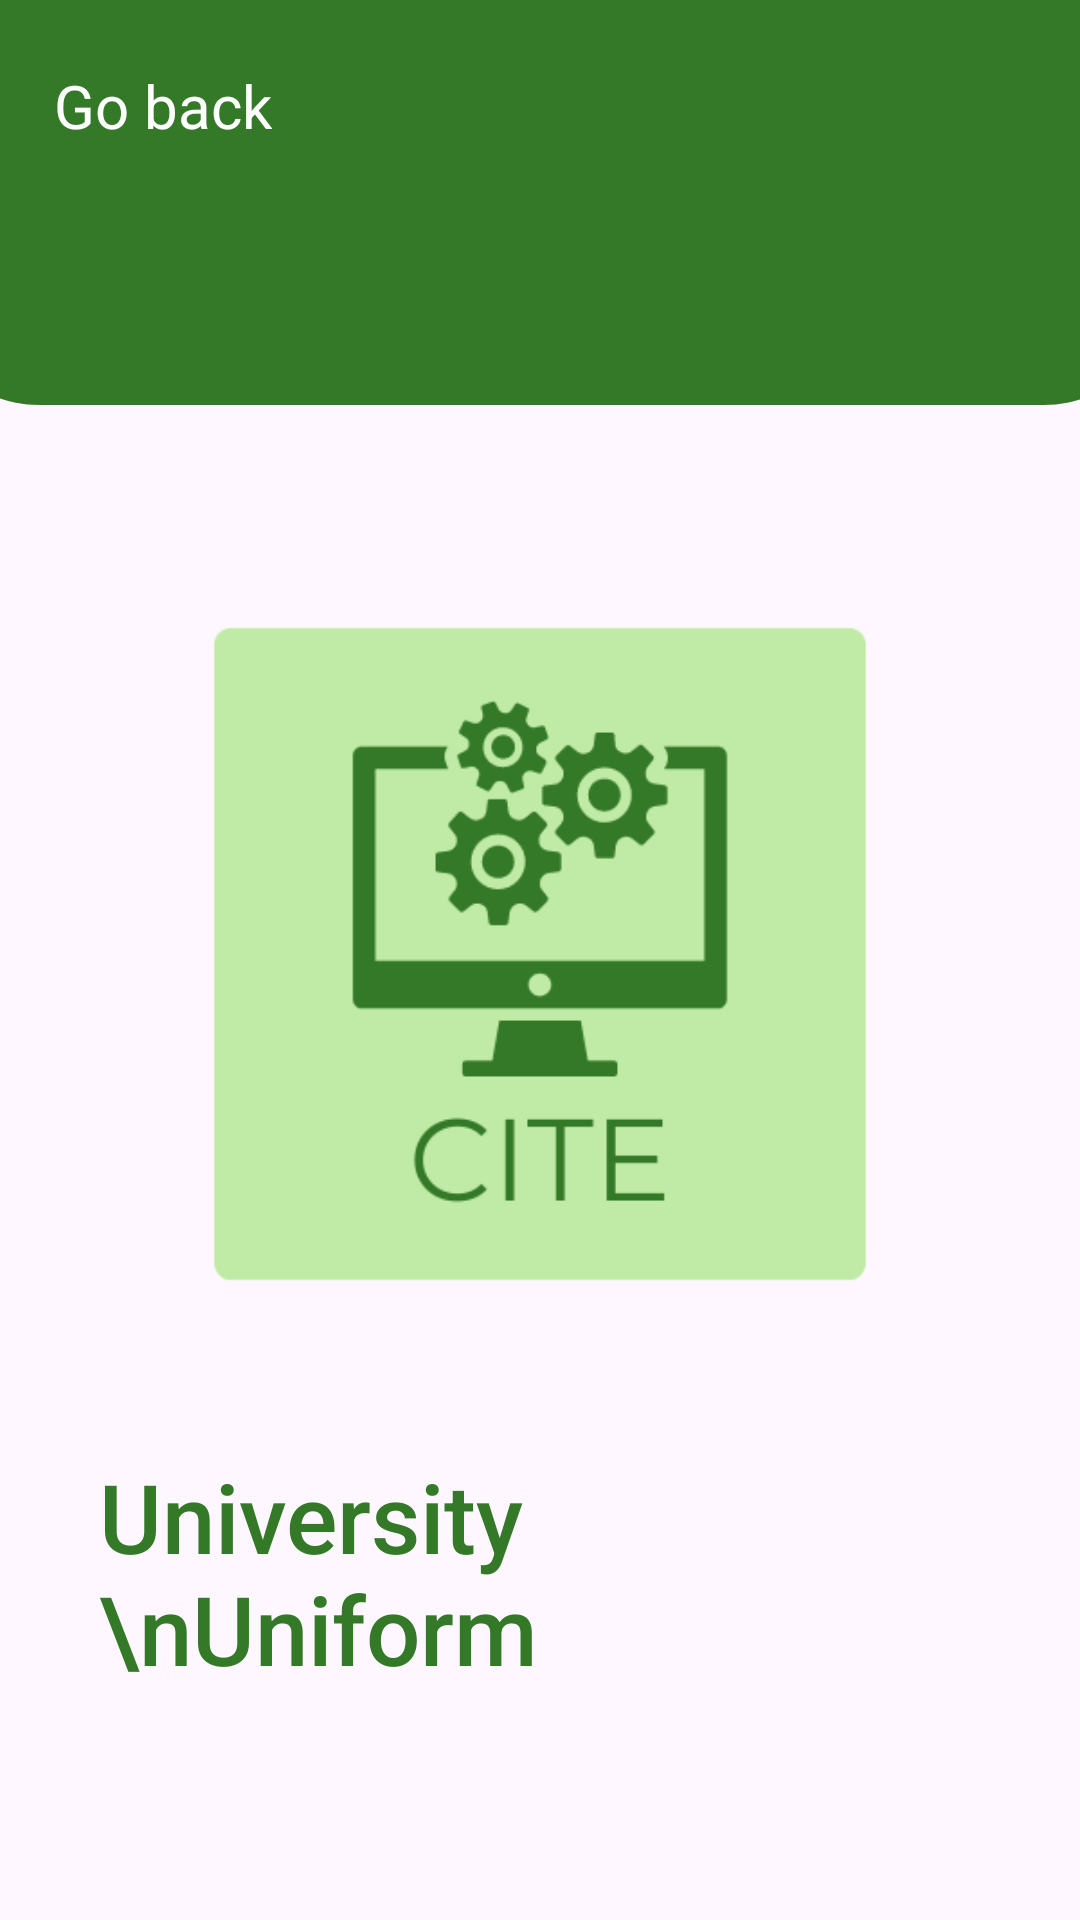

This screen was rendered from an Android layout file. Write that file and the resources it references.
<!-- AndroidManifest.xml: application theme Theme.Practice -->
<!-- res/layout/checkout_item.xml -->
<?xml version="1.0" encoding="utf-8"?>
<androidx.constraintlayout.widget.ConstraintLayout xmlns:android="http://schemas.android.com/apk/res/android"
    xmlns:app="http://schemas.android.com/apk/res-auto"
    xmlns:tools="http://schemas.android.com/tools"
    android:id="@+id/main"
    android:layout_width="match_parent"
    android:layout_height="match_parent"
    tools:context=".data.CheckActivity">

    <androidx.constraintlayout.widget.ConstraintLayout
        android:id="@+id/constraintLayout2"
        android:layout_width="415dp"
        android:layout_height="135dp"
        android:background="@drawable/up_page"
        app:layout_constraintEnd_toEndOf="parent"
        app:layout_constraintStart_toStartOf="parent"
        app:layout_constraintTop_toTopOf="parent">

        <androidx.constraintlayout.widget.ConstraintLayout
            android:layout_width="150dp"
            android:layout_height="30dp"
            android:layout_marginTop="20dp"
            android:layout_marginEnd="180dp"
            app:layout_constraintEnd_toEndOf="@id/tv_go_back"
            app:layout_constraintStart_toStartOf="parent"
            app:layout_constraintTop_toTopOf="parent"
            tools:ignore="NotSibling">

            <ImageView
                android:id="@+id/go_back"
                android:layout_width="30dp"
                android:layout_height="30dp"
                android:layout_marginEnd="90dp"
                android:background="@drawable/ic_arrow_back"
                app:layout_constraintBottom_toBottomOf="parent"
                app:layout_constraintEnd_toEndOf="parent"
                app:layout_constraintStart_toStartOf="parent"
                app:layout_constraintTop_toTopOf="parent" />

            <TextView
                android:id="@+id/tv_go_back"
                android:layout_width="wrap_content"
                android:layout_height="wrap_content"
                android:text="Go back"
                android:textColor="@color/white"
                android:textSize="20sp"
                app:layout_constraintBottom_toBottomOf="parent"
                app:layout_constraintStart_toEndOf="@id/go_back"
                app:layout_constraintTop_toTopOf="parent" />

        </androidx.constraintlayout.widget.ConstraintLayout>


    </androidx.constraintlayout.widget.ConstraintLayout>

    <GridLayout
        android:id="@+id/gridLayout"
        android:layout_width="match_parent"
        android:layout_height="wrap_content"
        android:columnCount="1"
        android:padding="25dp"
        app:layout_constraintEnd_toEndOf="parent"
        app:layout_constraintStart_toStartOf="parent"
        app:layout_constraintTop_toBottomOf="@id/constraintLayout2">

        <LinearLayout
            android:layout_width="0dp"
            android:layout_height="wrap_content"
            android:layout_columnWeight="1"
            android:orientation="vertical"
            android:padding="8dp">

            <ImageView
                android:layout_width="match_parent"
                android:layout_height="300dp"
                android:scaleType="centerCrop"
                android:src="@drawable/ic_cite" />

            <LinearLayout
                android:layout_width="match_parent"
                android:layout_height="wrap_content"
                android:layout_marginTop="8dp"
                android:orientation="horizontal">

                <TextView
                    android:layout_width="wrap_content"
                    android:layout_height="wrap_content"
                    android:fontFamily="sans-serif-medium"
                    android:paddingTop="8dp"
                    android:text="University \nUniform"
                    android:textColor="@color/primaryColor"
                    android:textSize="32sp" />

                <TextView
                    android:layout_width="wrap_content"
                    android:layout_height="wrap_content"
                    android:layout_marginStart="50dp"
                    android:text="₱500"
                    android:textColor="@color/primaryColor"
                    android:textSize="30sp" />

            </LinearLayout>
        </LinearLayout>

    </GridLayout>

    <Button
        android:id="@+id/buy_now"
        android:layout_width="160dp"
        android:layout_height="55dp"
        android:hint="Buy Now"
        android:textAlignment="center"
        android:textColorHint="@color/white"
        android:textSize="22dp"
        app:layout_constraintBottom_toBottomOf="parent"
        app:layout_constraintTop_toBottomOf="@+id/gridLayout"
        app:layout_constraintVertical_bias="0.815"
        tools:ignore="MissingConstraints"
        tools:layout_editor_absoluteX="218dp"></Button>

    <Button
        android:id="@+id/add_cart"
        android:layout_width="160dp"
        android:layout_height="55dp"
        android:hint="Add to Cart"
        android:textAlignment="center"
        android:textColorHint="@color/white"
        android:textSize="20dp"
        app:layout_constraintBottom_toBottomOf="parent"
        app:layout_constraintTop_toBottomOf="@+id/gridLayout"
        app:layout_constraintVertical_bias="0.815"
        tools:ignore="MissingConstraints"
        tools:layout_editor_absoluteX="28dp"></Button>


</androidx.constraintlayout.widget.ConstraintLayout>
<!-- resources referenced by this layout -->
<resources>
  <color name="primaryColor">#347928</color>
  <color name="white">#FFFFFFFF</color>
  <!-- drawable ic_cite: png bitmap (drawable, 13454 bytes) -->
  <!-- drawable up_page (drawable) -->
  <?xml version="1.0" encoding="utf-8"?>
  <selector xmlns:android="http://schemas.android.com/apk/res/android">
      <item android:state_enabled="true" android:state_focused="true">
          <shape android:shape="rectangle">
              <corners android:bottomLeftRadius="40dp" android:bottomRightRadius="40dp" />
              <gradient android:startColor="@color/primaryColor" android:endColor="@color/primaryColor" android:type="linear" />
          </shape>
      </item>
  
      <item android:state_enabled="true">
          <shape android:shape="rectangle">
              <corners android:bottomLeftRadius="40dp" android:bottomRightRadius="40dp" />
              <gradient android:angle="90" android:startColor="@color/primaryColor" android:endColor="@color/primaryColor" android:type="linear" />
          </shape>
      </item>
  </selector>
  <style name="Theme.Practice" parent="Base.Theme.Practice" />
  <style name="Base.Theme.Practice" parent="Theme.Material3.DayNight.NoActionBar">
          
          <item name="colorPrimary">@color/primaryColor</item>
          <item name="colorPrimaryVariant">@color/primaryColor</item>
          <item name="colorOnPrimary">@color/primaryColor</item>
          <item name="android:statusBarColor">?attr/colorPrimaryVariant</item>
      </style>
</resources>
